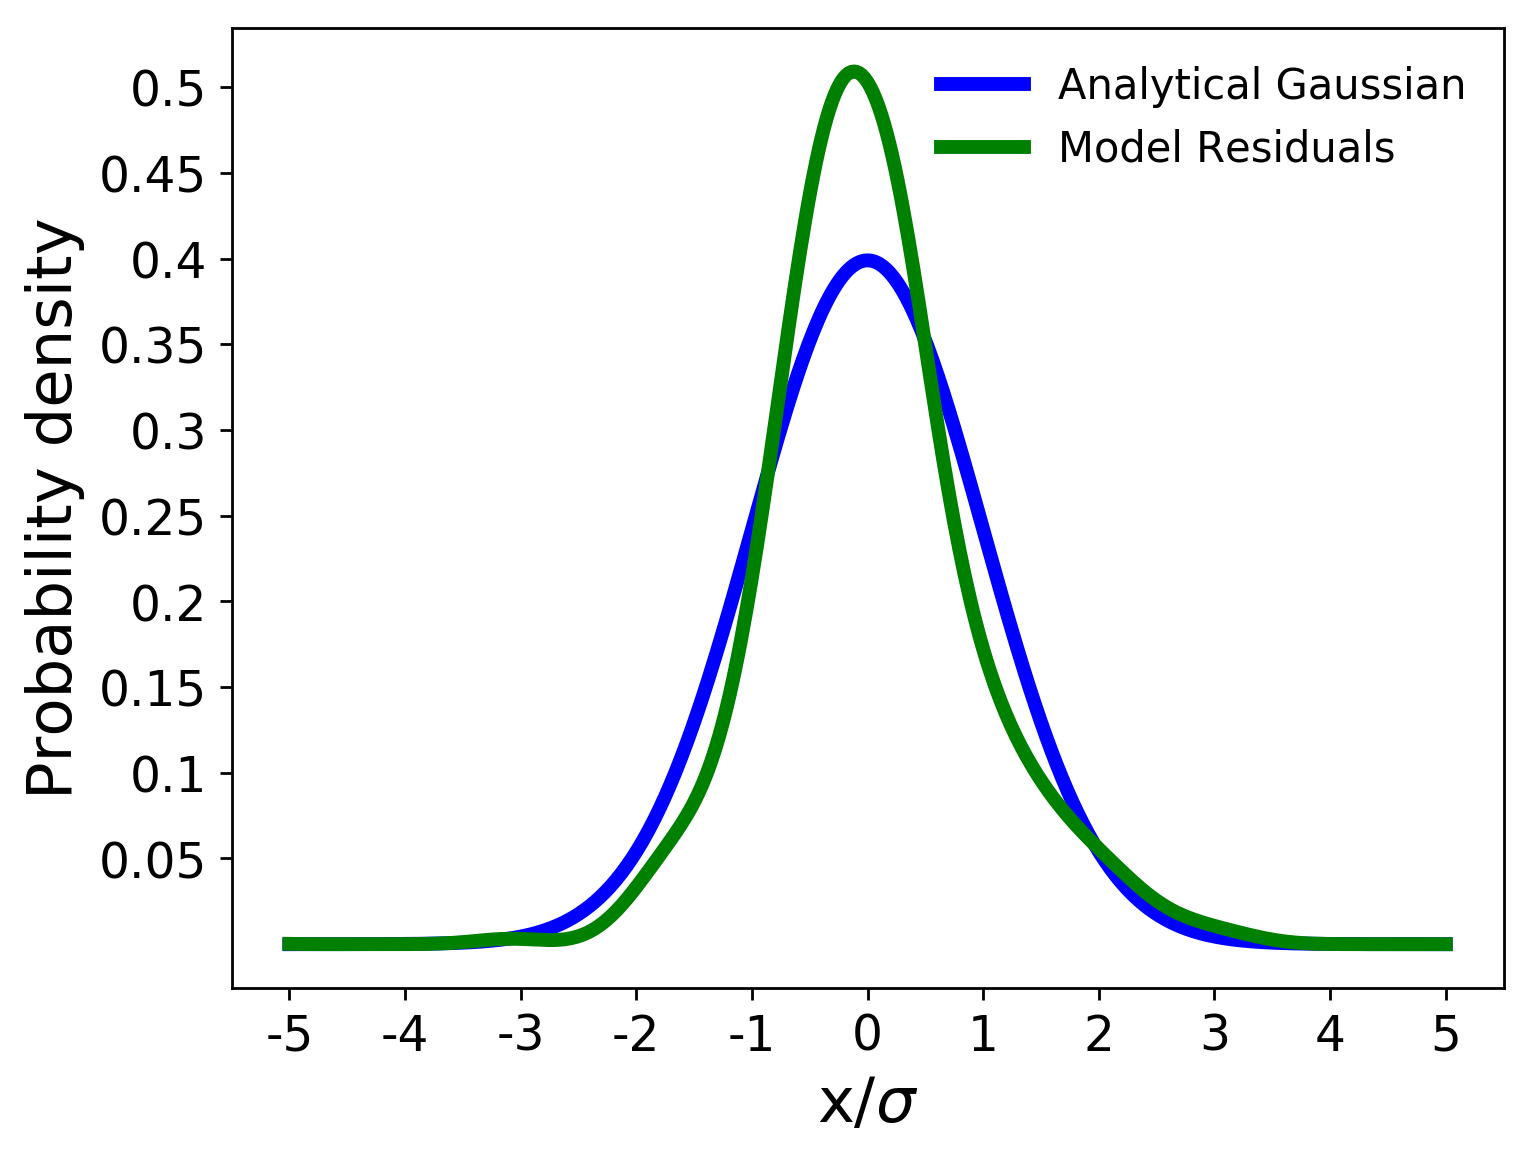

Data behind this chart, as committed beside it:
, x values, analytical gaussian, model residuals
0, -5.0, 1.4867195147342977e-06, 0.0001866
1, -4.977, 1.670497531418586e-06, 0.0001544
2, -4.953, 1.875968550208533e-06, 0.000127
3, -4.93, 2.1055627436475964e-06, 0.0001038
4, -4.907, 2.3619665377103617e-06, 8.434310414089892e-05
5, -4.883, 2.64814775233489e-06, 6.810204308377755e-05
6, -4.86, 2.967382996761329e-06, 5.465106707256058e-05
7, -4.836, 3.3232874991435925e-06, 4.358782734869854e-05
8, -4.813, 3.7198475618438595e-06, 3.455096017455438e-05
9, -4.79, 4.161455846324103e-06, 2.721973203024411e-05
10, -4.766, 4.652949704617406e-06, 2.1312647239595434e-05
11, -4.743, 5.199652787995481e-06, 1.6585278585629207e-05
12, -4.72, 5.807420177642226e-06, 1.2827556787825348e-05
13, -4.696, 6.4826872968915906e-06, 9.86072507338254e-06
14, -4.673, 7.23252287987855e-06, 7.534133011080106e-06
15, -4.65, 8.064686287270288e-06, 5.722011409408918e-06
16, -4.626, 8.987689476070096e-06, 4.320339087348643e-06
17, -4.603, 1.0010863947292906e-05, 3.2438839416166066e-06
18, -4.579, 1.1144433012568646e-05, 2.42347578103237e-06
19, -4.556, 1.2399589738397937e-05, 1.8035473359923426e-06
20, -4.533, 1.3788580944823129e-05, 1.3399628349939211e-06
21, -4.509, 1.532479765363048e-05, 9.981404882702134e-07
22, -4.486, 1.7022872399811345e-05, 7.514658730169724e-07
23, -4.463, 1.8898783838811608e-05, 5.799871991369599e-07
24, -4.439, 2.096996910101302e-05, 4.6938030238747196e-07
25, -4.416, 2.3255444363837217e-05, 4.1017048425074026e-07
26, -4.393, 2.577593413073688e-05, 3.971995099538873e-07
27, -4.369, 2.855400972505051e-05, 4.2932871363658474e-07
28, -4.346, 3.161423752511408e-05, 5.093727862362271e-07
29, -4.322, 3.4983337485032616e-05, 6.442629981635857e-07
30, -4.299, 3.869035250296909e-05, 8.454429078637573e-07
31, -4.276, 4.2766829215564665e-05, 1.1295036042815636e-06
32, -4.252, 4.724701081299531e-05, 1.5190687947005124e-06
33, -4.229, 5.216804248402507e-05, 2.04394213343032e-06
34, -4.206, 5.757019011404824e-05, 2.742529627086016e-06
35, -4.182, 6.349707287131763e-05, 3.6635482686983295e-06
36, -4.159, 6.999591032712944e-05, 4.868027760700076e-06
37, -4.136, 7.711778476444222e-05, 6.431604816787751e-06
38, -4.112, 8.49179193360189e-05, 8.447098662749256e-06
39, -4.089, 9.345597273743333e-05, 1.1027341653947375e-05
40, -4.065, 0.0001028, 1.430822020122936e-05
41, -4.042, 0.000113, 1.845185845817196e-05
42, -4.019, 0.0001242, 2.3649850747362504e-05
43, -3.995, 0.0001364, 3.012641909803049e-05
44, -3.972, 0.0001497, 3.814134052418895e-05
45, -3.949, 0.0001642, 4.799245621192301e-05
46, -3.925, 0.00018, 6.001754347375358e-05
47, -3.902, 0.0001972, 7.459530346806795e-05
48, -3.879, 0.000216, 9.214519595464322e-05
49, -3.855, 0.0002364, 0.0001131
50, -3.832, 0.0002586, 0.000138
51, -3.808, 0.0002828, 0.0001674
52, -3.785, 0.000309, 0.0002017
53, -3.762, 0.0003375, 0.0002417
54, -3.738, 0.0003684, 0.0002877
55, -3.715, 0.0004019, 0.0003404
56, -3.692, 0.0004382, 0.0004003
57, -3.668, 0.0004775, 0.0004678
58, -3.645, 0.0005201, 0.0005434
59, -3.621, 0.0005662, 0.0006273
... 369 more rows
